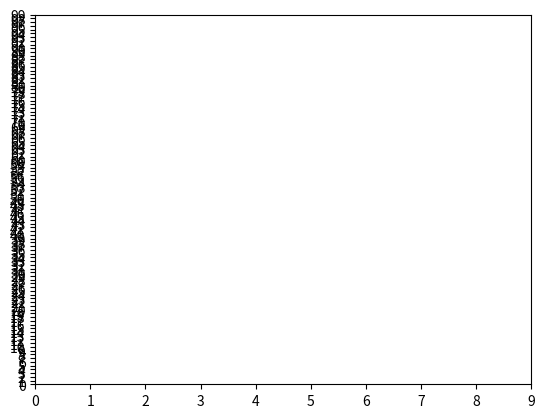

The script that saved this image:
import matplotlib.pyplot as plt

plt.plot(1, 2)
plt.xticks(range(0, 10))
plt.yticks(range(0, 100))
plt.show()
